Run: headless pygame with SDL's dummy video driver; simulated clock (each Clock.tick advances the game by its frame time, no real sleeping); random seed 0; keys injected as events and as key.get_pressed() state; mouse plan: one left click at the window centre at the start of phase 2, then a move to the lower-right quarter at the start of phase 3.
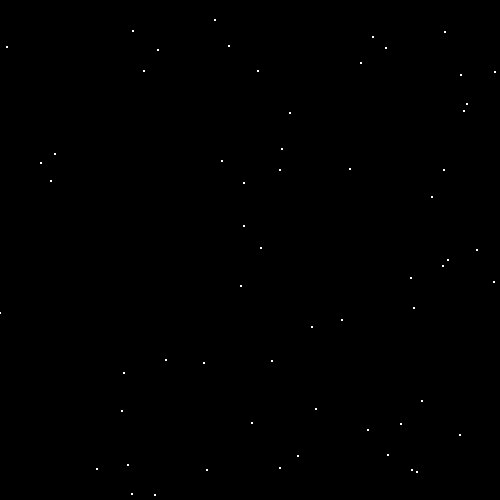
Frame 1 of 4 · flips 1–60 · no input
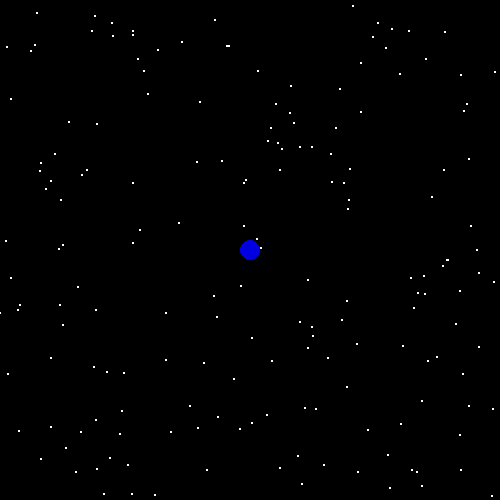
Frame 2 of 4 · flips 61–180 · clicked the window centre · tapped SPACE, RETURN · held RIGHT (→), D
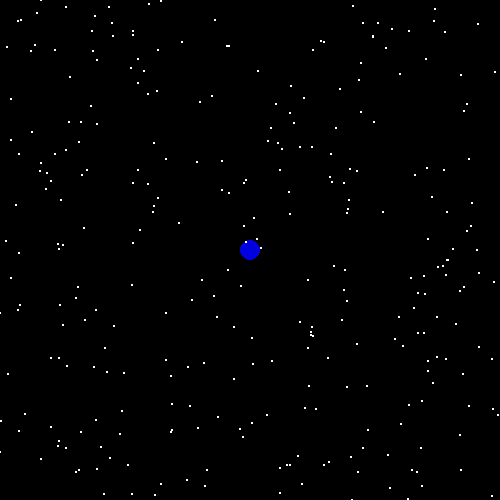
Frame 3 of 4 · flips 181–300 · moved the mouse to the lower-right quarter · held DOWN (↓), S
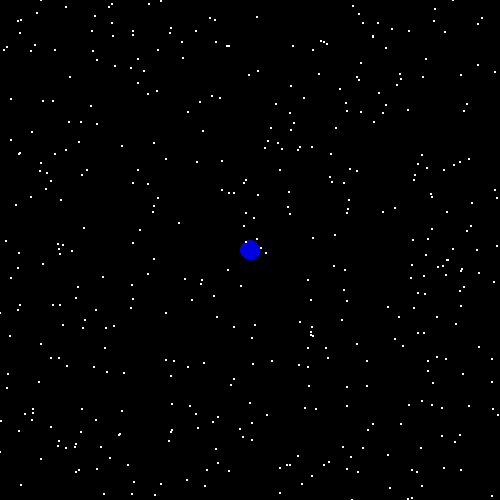
Frame 4 of 4 · flips 301–420 · held LEFT (←), A, UP (↑), W

The pygame program that drew these frames:

import pygame 
import sys
import random 
 
WHITE = (255, 255, 255) 
RED = (225, 0, 50) 
GREEN = (0, 225, 0) 
BLUE = (0, 0, 225)
BLACK = (0,0,0)
W,H = 500,500
win = pygame. display. set_mode((W,H)) 
win. fill (BLACK) 
pygame. display.update() 
 

while True:
    for i in pygame.event.get():
        if i.type == pygame.QUIT:
            sys.exit()
    
     
    pygame.draw.circle(win,WHITE,(random.randint(0,W),random.randint(0,H)),1)
    pygame.display.update()
    pressed =pygame.mouse.get_pressed()
    pos = pygame.mouse.get_pos()

    if pressed[0]:
        pygame.draw.circle(win,BLUE,pos,10)
        pygame.display.update()
        
    pygame. time. delay (20)
